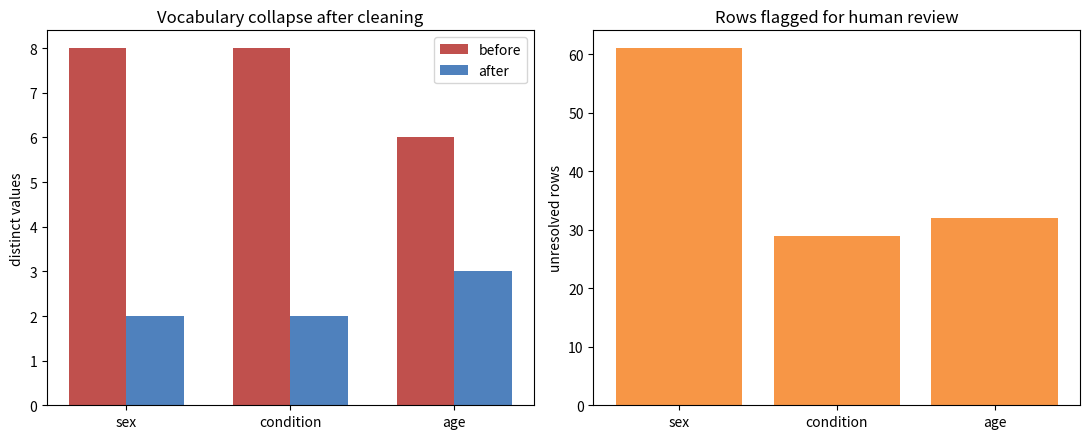

The matplotlib source for this figure:
# Self-contained demo: simulate messy metadata, clean it, and plot the result.
import os
import re
import numpy as np
import pandas as pd
import matplotlib
matplotlib.use('Agg')
import matplotlib.pyplot as plt

SEX_MAP = {'m': 'male', 'male': 'male', 'man': 'male', 'f': 'female', 'female': 'female', 'woman': 'female'}
CONDITION_MAP = {'tumor': 'tumour', 'tumour': 'tumour', 'cancer': 'tumour', 'control': 'control', 'ctrl': 'control', 'normal': 'control', 'healthy': 'control'}
WORD_NUMBERS = {'forty': 40, 'fifty': 50, 'sixty': 60}


def norm_text(value, mapping):
    if pd.isna(value):
        return None
    key = re.sub(r'[^a-z]', '', str(value).strip().lower())
    return mapping.get(key, None)


def parse_numeric(value):
    if pd.isna(value):
        return None
    text = str(value).strip().lower()
    for word, num in WORD_NUMBERS.items():
        if word in text:
            return float(num)
    match = re.search(r'\d+(?:\.\d+)?', text)
    return float(match.group()) if match else None


def simulate(n=200, seed=1):
    rng = np.random.default_rng(seed)
    sex_variants = ['M', 'male', 'Male ', 'F', 'female', 'woman', 'unknown', '']
    cond_variants = ['tumor', 'Tumour', 'CANCER', 'control', 'ctrl', 'Normal', 'healthy', '???']
    age_variants = ['45', '45 years', '45y', 'forty', 'NA', '60.0']
    df = pd.DataFrame({
        'sample_id': ['S%03d' % i for i in range(n)],
        'sex': rng.choice(sex_variants, n),
        'condition': rng.choice(cond_variants, n),
        'age': rng.choice(age_variants, n),
    })
    return df


def main():
    os.makedirs('figures', exist_ok=True)
    os.makedirs('results', exist_ok=True)
    df = simulate()

    clean = df.copy()
    clean['sex'] = df['sex'].apply(lambda v: norm_text(v, SEX_MAP))
    clean['condition'] = df['condition'].apply(lambda v: norm_text(v, CONDITION_MAP))
    clean['age'] = df['age'].apply(parse_numeric)

    fields = ['sex', 'condition', 'age']
    before_unique = [df[f].astype(str).str.strip().nunique() for f in fields]
    after_unique = [clean[f].dropna().nunique() for f in fields]
    unresolved = [int(clean[f].isna().sum()) for f in fields]

    fig, axes = plt.subplots(1, 2, figsize=(11, 4.5))
    x = np.arange(len(fields))
    w = 0.35
    axes[0].bar(x - w / 2, before_unique, w, label='before', color='#c0504d')
    axes[0].bar(x + w / 2, after_unique, w, label='after', color='#4f81bd')
    axes[0].set_xticks(x)
    axes[0].set_xticklabels(fields)
    axes[0].set_ylabel('distinct values')
    axes[0].set_title('Vocabulary collapse after cleaning')
    axes[0].legend()

    axes[1].bar(x, unresolved, color='#f79646')
    axes[1].set_xticks(x)
    axes[1].set_xticklabels(fields)
    axes[1].set_ylabel('unresolved rows')
    axes[1].set_title('Rows flagged for human review')

    fig.tight_layout()
    fig.savefig('figures/demo.png', dpi=120)

    summary = pd.DataFrame({
        'field': fields,
        'distinct_before': before_unique,
        'distinct_after': after_unique,
        'unresolved_rows': unresolved,
    })
    summary.to_csv('results/summary.csv', index=False)
    print(summary.to_string(index=False))
    print('Saved figures/demo.png and results/summary.csv')


if __name__ == '__main__':
    main()
